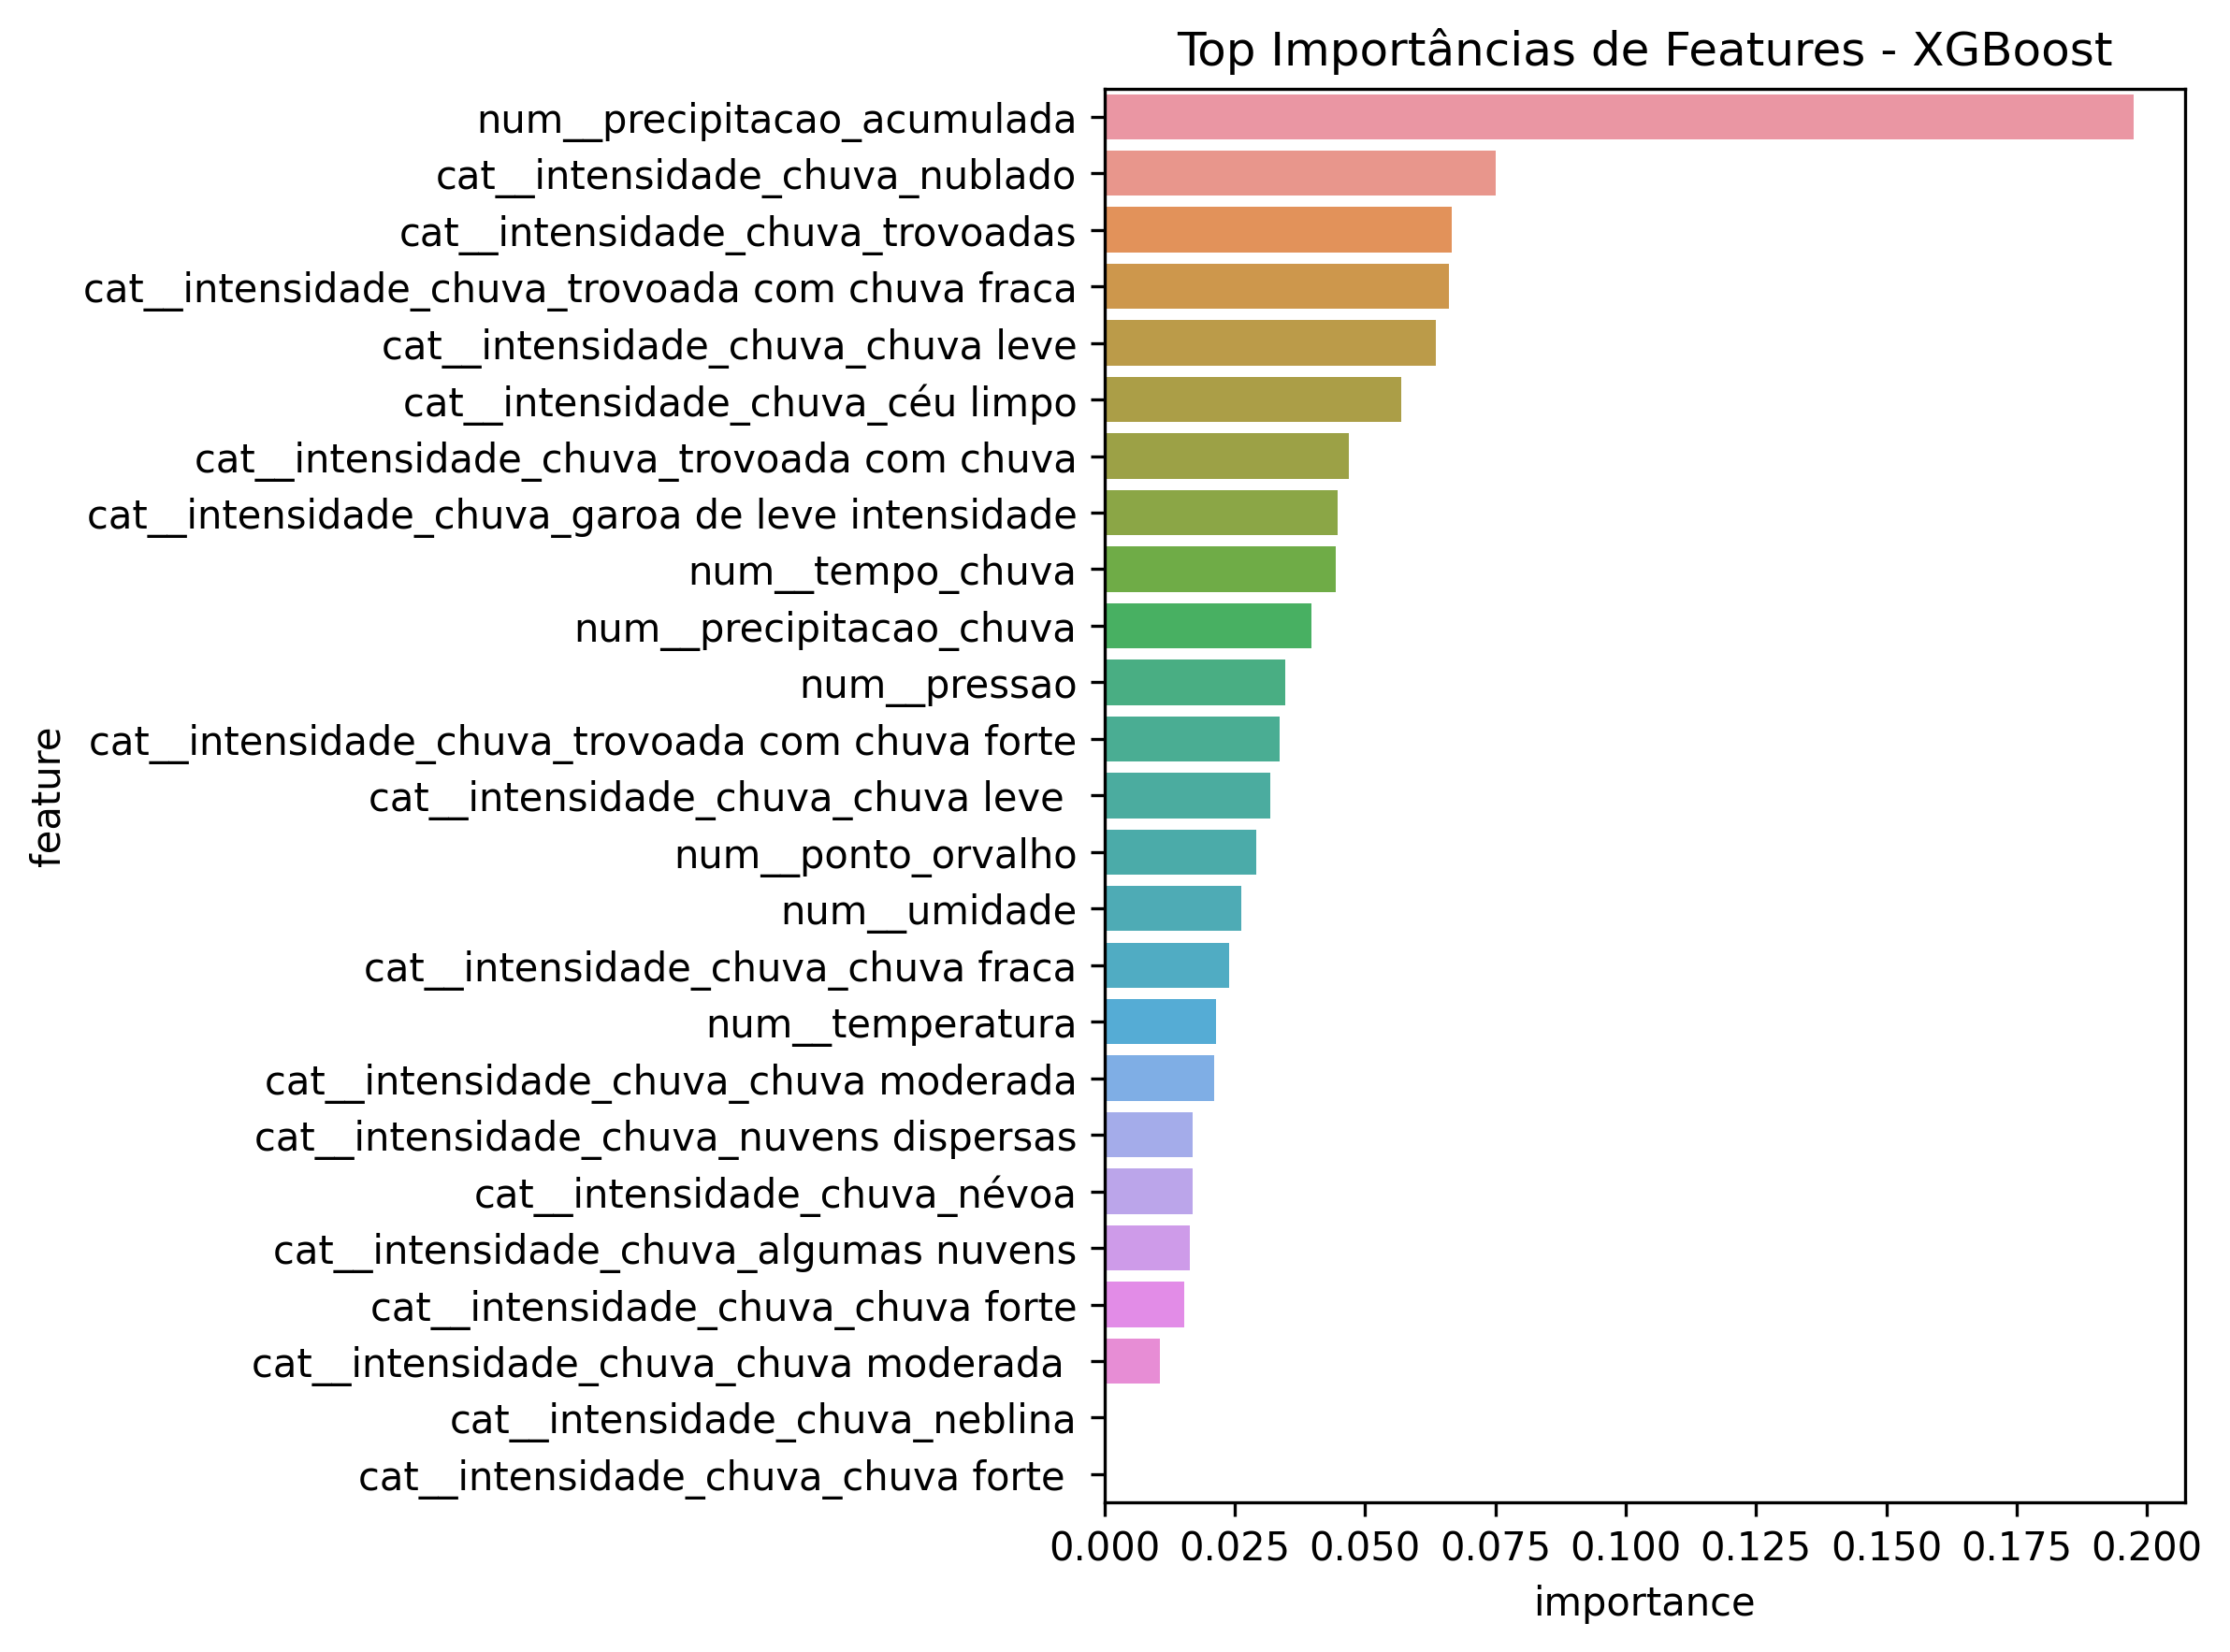

The file beside this chart, header and first rows:
feature, importance
num__precipitacao_acumulada, 0.1974
cat__intensidade_chuva_nublado, 0.07514
cat__intensidade_chuva_trovoadas, 0.06665
cat__intensidade_chuva_trovoada com chuv…, 0.06616
cat__intensidade_chuva_chuva leve, 0.06367
cat__intensidade_chuva_céu limpo, 0.05697
cat__intensidade_chuva_trovoada com chuv…, 0.0469
cat__intensidade_chuva_garoa de leve int…, 0.04478
num__tempo_chuva, 0.04436
num__precipitacao_chuva, 0.03979
num__pressao, 0.03468
cat__intensidade_chuva_trovoada com chuv…, 0.03366
cat__intensidade_chuva_chuva leve, 0.03176
num__ponto_orvalho, 0.0292
num__umidade, 0.02628
cat__intensidade_chuva_chuva fraca, 0.02386
num__temperatura, 0.02145
cat__intensidade_chuva_chuva moderada, 0.02099
cat__intensidade_chuva_nuvens dispersas, 0.017
cat__intensidade_chuva_névoa, 0.01686
cat__intensidade_chuva_algumas nuvens, 0.01643
cat__intensidade_chuva_chuva forte, 0.01535
cat__intensidade_chuva_chuva moderada, 0.01071
cat__intensidade_chuva_neblina, 0.0
cat__intensidade_chuva_chuva forte, 0.0
cat__intensidade_chuva_chuva muito forte, 0.0
cat__intensidade_chuva_mist, 0.0
cat__intensidade_chuva_trovoada, 0.0
cat__intensidade_chuva_chuva leva, 0.0
cat__intensidade_chuva_trovoada com chuv…, 0.0
cat__intensidade_chuva_chuva de intensid…, 0.0
cat__intensidade_chuva_trovoada com chuv…, 0.0
cat__intensidade_chuva_chuvas fortes, 0.0
cat__intensidade_chuva_chuva muito forte, 0.0
